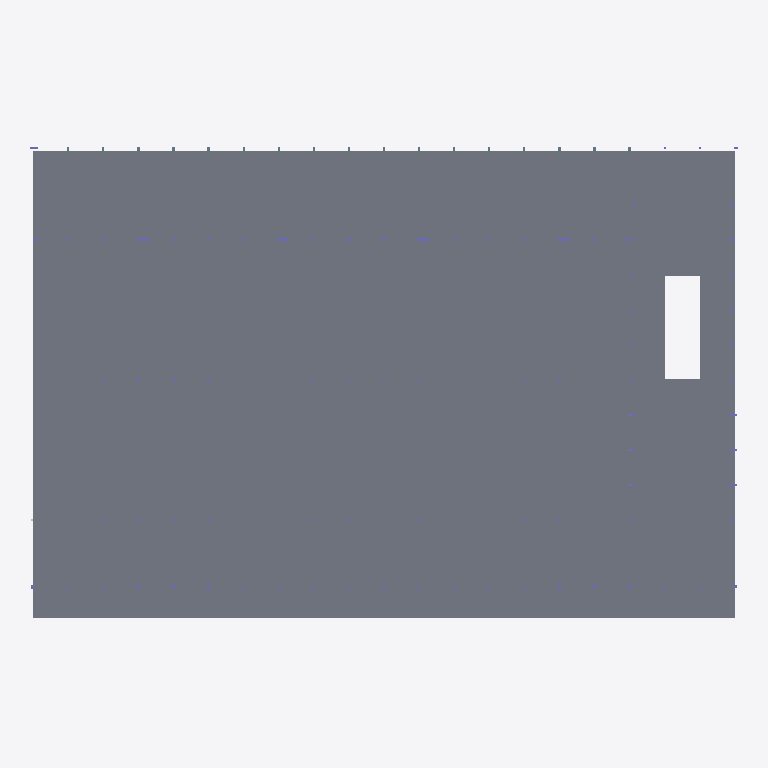
Plan cut of the same IFC building model at storey 'Level 2' (level 3.50 m, cut at 4.90 m), seen from above with north up, elements coloured by IFC class: 4 columns (violet), 1 slab (grey). Cut surfaces are drawn darker.
Extent 64.9 m × 43.9 m × 7.2 m (x, y, z). Storeys (4): T.O. Fnd. Wall at -0.30 m; Level 1 at 0.00 m; Level 2 at 3.50 m; Level 3 at 7.00 m. Elements (351): 193 IfcColumn, 84 IfcSlab, 67 IfcBeam, 7 IfcWallStandardCase.

HEADER;
FILE_DESCRIPTION(('ViewDefinition [CoordinationView_V2.0]','RevitIdentifiers [ContentGUID: 6dcc5eaa-7312-482b-bc25-7413a42eb957, VersionGUID: 9950619f-64d5-4b7f-acd6-768c509c8575, NumberOfSaves: 17]','CoordinateReference [CoordinateBase: Shared Coordinates]'),'2;1');
FILE_NAME('Eksisterende.ifc','2026-02-24T13:55:02+01:00',(''),(''),'ODA SDAI 25.12','Autodesk - Revit 26.4.0.32 (ENU) - 26.4.0.32','');
FILE_SCHEMA(('IFC2X3'));
ENDSEC;
DATA;
#18=IFCPROJECT('1jp5wgSn98AxmbT1DRqKQd',#6,'0001',$,$,'Project Name','Project Status',(#13),#7574);
#40=IFCSITE('1jp5wgSn98AxmbT1DRqKQb',#6,'Default',$,$,#39,$,$,.ELEMENT.,(42,21,31,181945),(-71,-3,-24,-263305),0.0,$,$);
#22=IFCBUILDING('1jp5wgSn98AxmbT1DRqKQc',#6,'',$,$,#21,$,'',.ELEMENT.,$,$,#19);
#26=IFCBUILDINGSTOREY('2qYKvFEvH4cPghyPNWjrjp',#6,'T.O. Fnd. Wall',$,$,#25,$,'T.O. Fnd. Wall',.ELEMENT.,-299.99999999999994);
#29=IFCBUILDINGSTOREY('3Aw$FV5MbAufEo59pkoNgA',#6,'Level 1',$,$,#28,$,'Level 1',.ELEMENT.,0.0);
#33=IFCBUILDINGSTOREY('3kSL0VGKv3gxJCujeqtuJj',#6,'Level 2',$,$,#32,$,'Level 2',.ELEMENT.,3500.0000000000005);
#37=IFCBUILDINGSTOREY('3Jcm064Vn2iOWhSW$AdvQ5',#6,'Level 3',$,$,#36,$,'Level 3',.ELEMENT.,7000.000000000001);
#4487=IFCSLAB('2pNQm$eHn1$wzB9nyPhlAo',#6,'Floor:Generic 150mm:326478',$,$,#4466,#4486,'326478',.FLOOR.);
#5563=IFCCOLUMN('2pNQm$eHn1$wzB9nyPhlL_',#6,'Column:200x1090:326786',$,$,#5562,#5559,'326786');
#5578=IFCCOLUMN('2pNQm$eHn1$wzB9nyPhlL$',#6,'Column:200x1090:326787',$,$,#5577,#5574,'326787');
#5592=IFCCOLUMN('2pNQm$eHn1$wzB9nyPhlLu',#6,'Column:200x1090:326788',$,$,#5591,#5588,'326788');
#5646=IFCCOLUMN('2pNQm$eHn1$wzB9nyPhlLx',#6,'Column:200x1090:326791',$,$,#5645,#5642,'326791');
ENDSEC;
